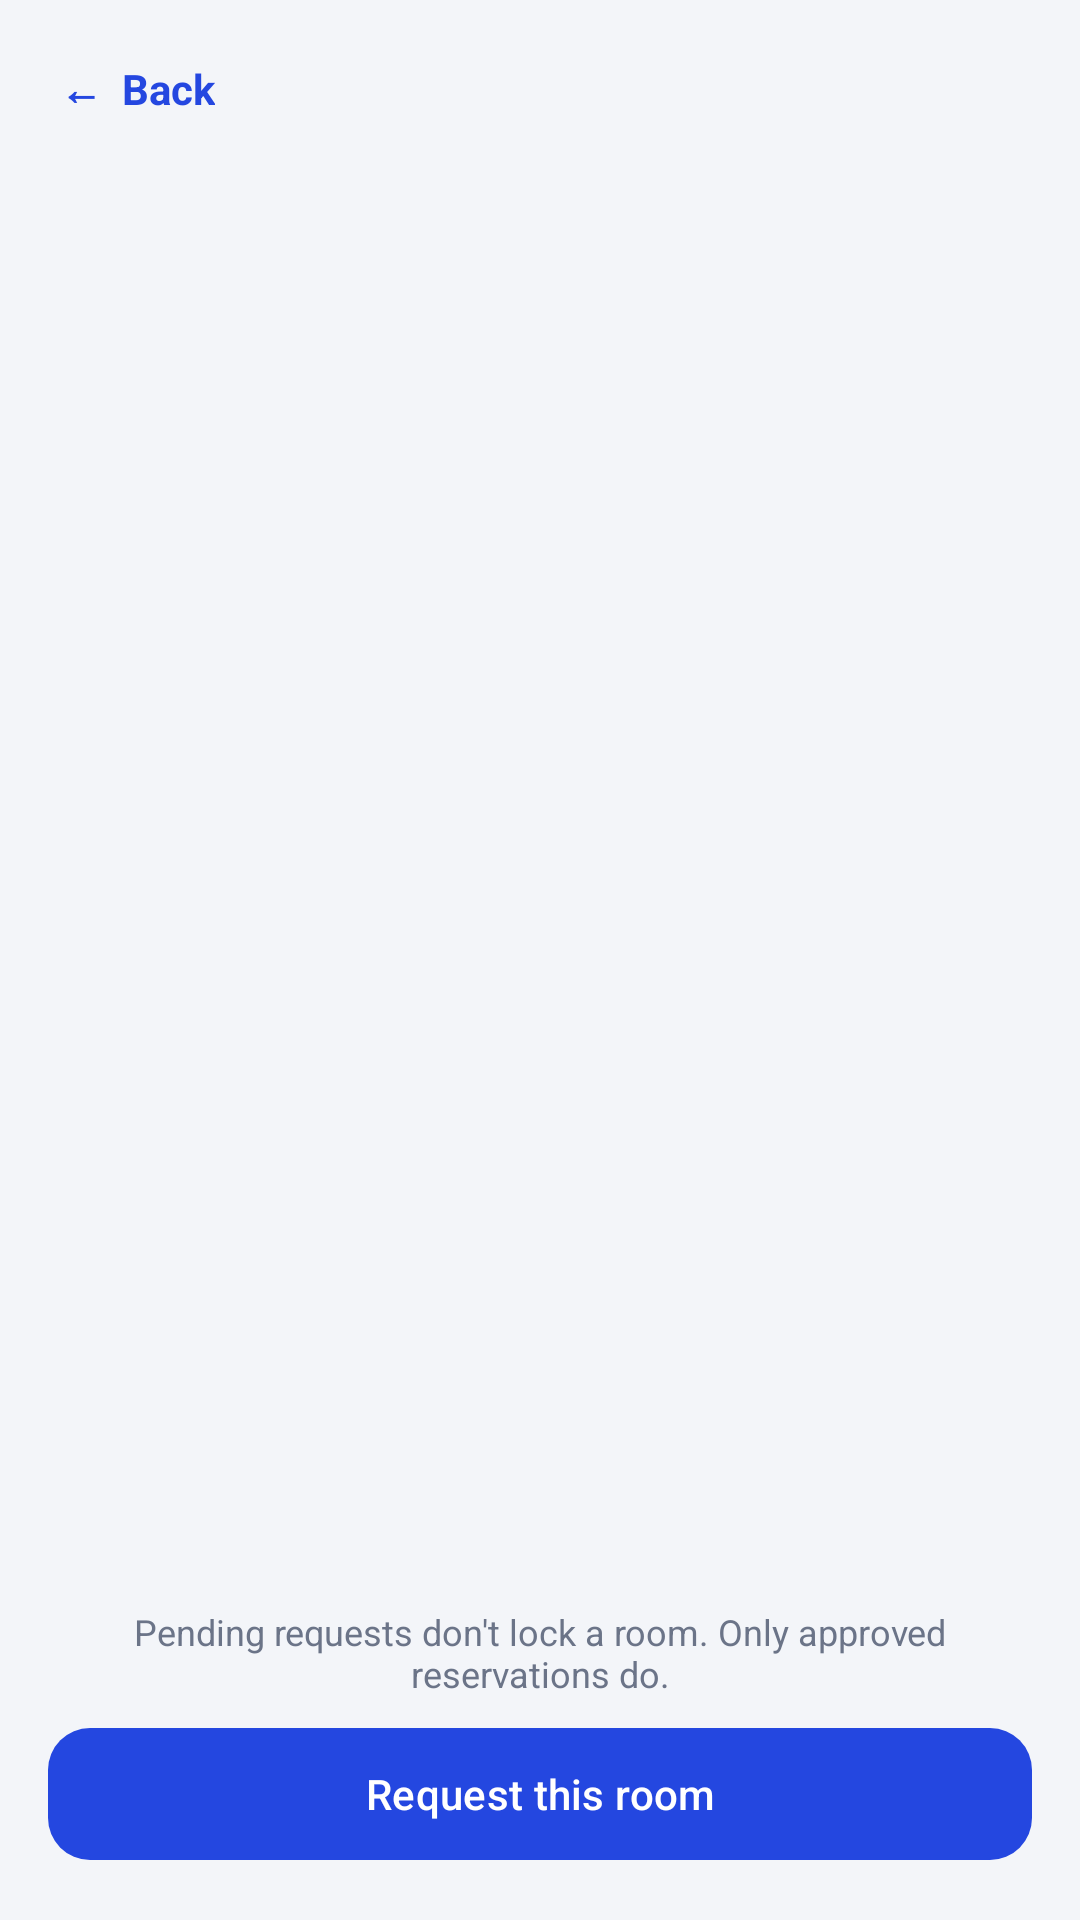

Reconstruct the res/layout file that produces this screen, plus the resources it refers to.
<!-- AndroidManifest.xml: application theme Theme.Reserba -->
<!-- res/layout/activity_room_details.xml -->
<?xml version="1.0" encoding="utf-8"?>
<LinearLayout xmlns:android="http://schemas.android.com/apk/res/android"
    xmlns:app="http://schemas.android.com/apk/res-auto"
    android:layout_width="match_parent"
    android:layout_height="match_parent"
    android:background="@color/bg"
    android:orientation="vertical"
    android:padding="16dp">

    <TextView
        android:id="@+id/btnBack"
        android:layout_width="wrap_content"
        android:layout_height="wrap_content"
        android:padding="4dp"
        android:text="←  Back"
        android:textColor="@color/primary"
        android:textStyle="bold" />

    <TextView
        android:id="@+id/tvRoomTitle"
        style="@style/Reserba.H1"
        android:layout_width="match_parent"
        android:layout_height="wrap_content"
        android:layout_marginTop="8dp" />

    <TextView
        android:id="@+id/tvRoomLocation"
        style="@style/Reserba.Muted"
        android:layout_width="match_parent"
        android:layout_height="wrap_content"
        android:layout_marginTop="2dp" />

    <TextView
        android:id="@+id/tvRoomInfo"
        style="@style/Reserba.Body"
        android:layout_width="match_parent"
        android:layout_height="wrap_content"
        android:layout_marginTop="8dp" />

    <TextView
        android:id="@+id/tvRoomEquipment"
        style="@style/Reserba.Muted"
        android:layout_width="match_parent"
        android:layout_height="wrap_content"
        android:layout_marginTop="2dp" />

    <HorizontalScrollView
        android:layout_width="match_parent"
        android:layout_height="wrap_content"
        android:layout_marginTop="12dp"
        android:scrollbars="none">

        <LinearLayout
            android:id="@+id/dateStrip"
            android:layout_width="wrap_content"
            android:layout_height="wrap_content"
            android:orientation="horizontal" />
    </HorizontalScrollView>

    <TextView
        android:id="@+id/tvDateLabel"
        style="@style/Reserba.Muted"
        android:layout_width="match_parent"
        android:layout_height="wrap_content"
        android:layout_marginTop="8dp" />

    <androidx.recyclerview.widget.RecyclerView
        android:id="@+id/rvSlots"
        android:layout_width="match_parent"
        android:layout_height="0dp"
        android:layout_marginTop="4dp"
        android:layout_weight="1" />

    <TextView
        style="@style/Reserba.Muted"
        android:layout_width="match_parent"
        android:layout_height="wrap_content"
        android:gravity="center"
        android:padding="6dp"
        android:text="Pending requests don't lock a room. Only approved reservations do." />

    <com.google.android.material.button.MaterialButton
        android:id="@+id/btnRequest"
        android:layout_width="match_parent"
        android:layout_height="52dp"
        android:text="Request this room"
        app:cornerRadius="14dp" />
</LinearLayout>
<!-- resources referenced by this layout -->
<resources>
  <color name="bg">#F3F5F9</color>
  <color name="primary">#2447E0</color>
  <style name="Reserba.Body" parent="">
          <item name="android:textSize">14sp</item>
          <item name="android:textColor">@color/ink</item>
      </style>
  <style name="Reserba.H1" parent="">
          <item name="android:textSize">22sp</item>
          <item name="android:textStyle">bold</item>
          <item name="android:textColor">@color/ink</item>
      </style>
  <style name="Reserba.Muted" parent="">
          <item name="android:textSize">12sp</item>
          <item name="android:textColor">@color/muted</item>
      </style>
  <style name="Theme.Reserba" parent="Theme.Material3.Light.NoActionBar">
          <item name="colorPrimary">@color/primary</item>
          <item name="colorOnPrimary">@color/white</item>
          <item name="android:windowBackground">@color/bg</item>
          <item name="android:statusBarColor">@color/bg</item>
          <item name="android:windowLightStatusBar">true</item>
      </style>
  <color name="ink">#1C2433</color>
  <color name="muted">#6B7488</color>
  <color name="white">#FFFFFF</color>
</resources>
